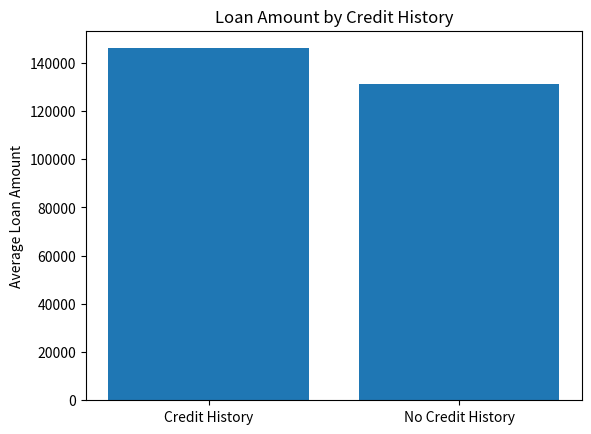

This chart was generated by the following Python code:
import matplotlib.pyplot as plt

credit = [146000, 131000]
labels = ['Credit History', 'No Credit History']

plt.bar(labels, credit)
plt.ylabel("Average Loan Amount")
plt.title("Loan Amount by Credit History")

plt.show()